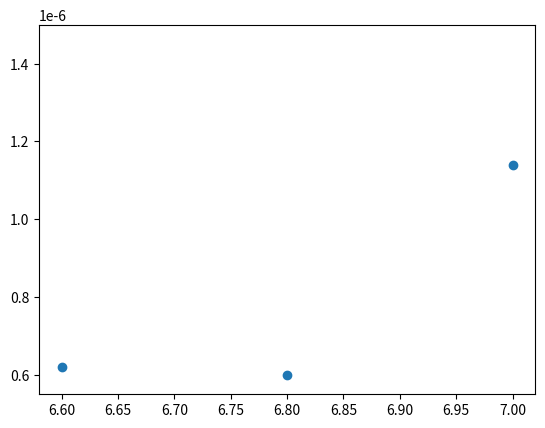

The script that saved this image:
# -*- coding: utf-8 -*-
"""
Created on Tue Sep 24 10:19:28 2019

[redacted]
"""
import matplotlib.pyplot as plt

pH = [6.8,6.6,7]
rate = [6.00E-07, 6.19E-07, 1.14E-06]
plt.ylim(5.5e-7, 1.5e-6)
plt.scatter(pH, rate)